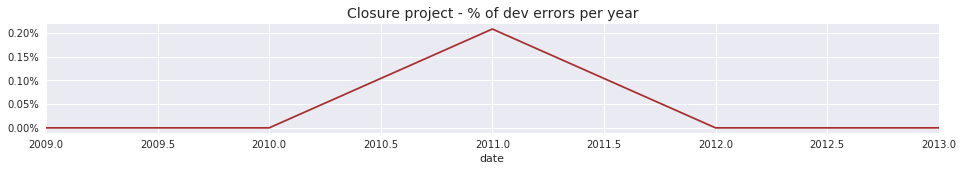

The data file committed next to this chart (first rows):
2009	0.0
2010	0.0
2011	0.002083
2012	0.0
2013	0.0
